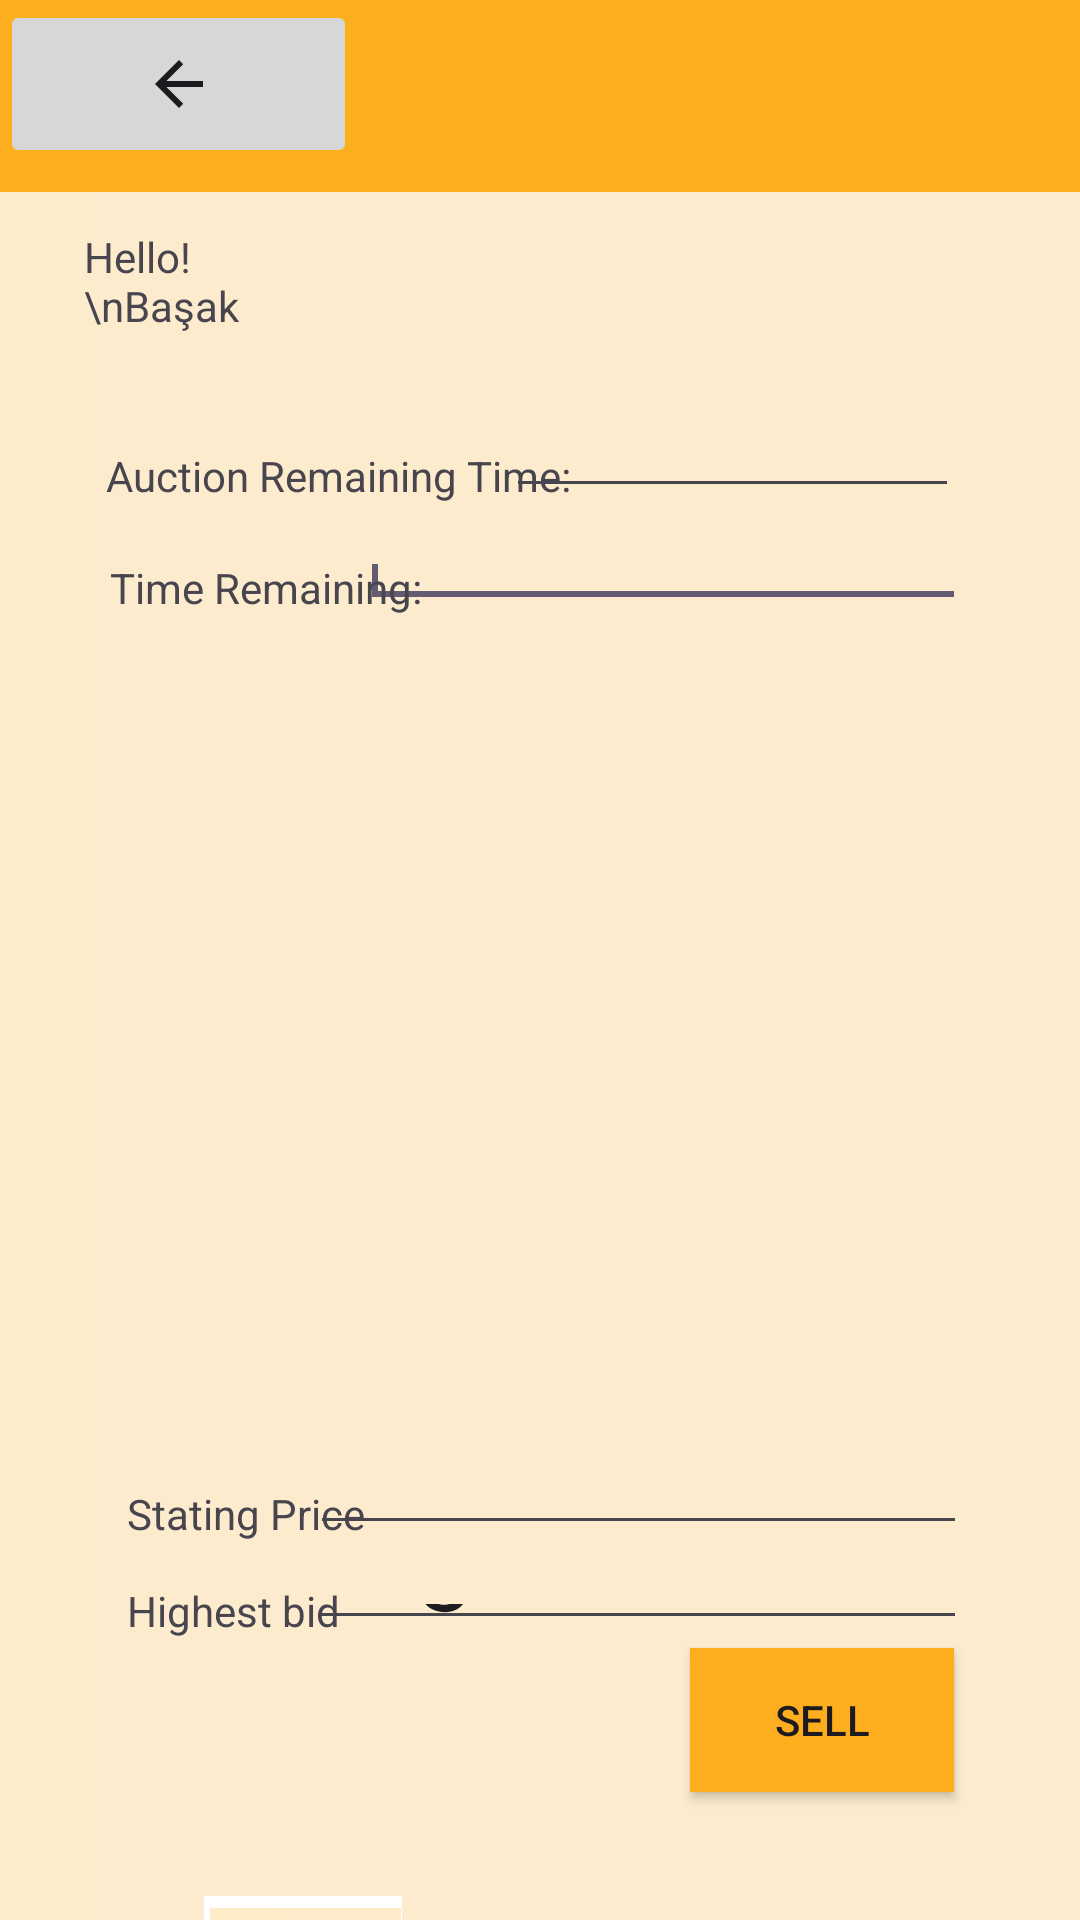

Produce the Android XML layout that renders to this screen, including the resource entries it uses.
<!-- AndroidManifest.xml: application theme Theme.PalettePerspectivesFinal -->
<!-- res/layout/activity_seller_auction_page.xml -->
<?xml version="1.0" encoding="utf-8"?>
<androidx.constraintlayout.widget.ConstraintLayout xmlns:android="http://schemas.android.com/apk/res/android"
    xmlns:app="http://schemas.android.com/apk/res-auto"
    xmlns:tools="http://schemas.android.com/tools"
    android:layout_width="match_parent"
    android:layout_height="match_parent">

    <View
        android:layout_width="match_parent"
        android:layout_height="match_parent"
        android:background="@drawable/background" />

    <ImageView
        android:id="@+id/imageView3"
        android:layout_width="47dp"
        android:layout_height="46dp"
        app:layout_constraintBottom_toBottomOf="parent"
        app:layout_constraintEnd_toEndOf="parent"
        app:layout_constraintHorizontal_bias="0.892"
        app:layout_constraintStart_toStartOf="parent"
        app:layout_constraintTop_toTopOf="parent"
        app:layout_constraintVertical_bias="0.128"
        app:srcCompat="@drawable/image" />

    <TextView
        android:id="@+id/textView3"
        android:layout_width="63dp"
        android:layout_height="45dp"
        android:text="Hello!\nBaşak"
        app:layout_constraintBottom_toBottomOf="parent"
        app:layout_constraintEnd_toEndOf="parent"
        app:layout_constraintHorizontal_bias="0.094"
        app:layout_constraintStart_toStartOf="parent"
        app:layout_constraintTop_toTopOf="parent"
        app:layout_constraintVertical_bias="0.128" />

    <EditText
        android:id="@+id/editTextTime5"
        android:layout_width="202dp"
        android:layout_height="28dp"
        android:ems="10"
        android:inputType="time"
        app:layout_constraintBottom_toBottomOf="parent"
        app:layout_constraintEnd_toEndOf="parent"
        app:layout_constraintHorizontal_bias="0.76"
        app:layout_constraintStart_toStartOf="parent"
        app:layout_constraintTop_toTopOf="parent"
        app:layout_constraintVertical_bias="0.291" />

    <TextView
        android:id="@+id/textView9"
        android:layout_width="wrap_content"
        android:layout_height="wrap_content"
        android:text="Time Remaining:"
        app:layout_constraintBottom_toBottomOf="parent"
        app:layout_constraintEnd_toEndOf="parent"
        app:layout_constraintHorizontal_bias="0.143"
        app:layout_constraintStart_toStartOf="parent"
        app:layout_constraintTop_toTopOf="parent"
        app:layout_constraintVertical_bias="0.3" />

    <TextView
        android:id="@+id/textView8"
        android:layout_width="wrap_content"
        android:layout_height="wrap_content"
        android:text="Auction Remaining Time:"
        app:layout_constraintBottom_toBottomOf="parent"
        app:layout_constraintEnd_toEndOf="parent"
        app:layout_constraintHorizontal_bias="0.172"
        app:layout_constraintStart_toStartOf="parent"
        app:layout_constraintTop_toTopOf="parent"
        app:layout_constraintVertical_bias="0.24" />

    <EditText
        android:id="@+id/editTextTime3"
        android:layout_width="151dp"
        android:layout_height="32dp"
        android:ems="10"
        android:inputType="time"
        app:layout_constraintBottom_toBottomOf="parent"
        app:layout_constraintEnd_toEndOf="parent"
        app:layout_constraintHorizontal_bias="0.807"
        app:layout_constraintStart_toStartOf="parent"
        app:layout_constraintTop_toTopOf="parent"
        app:layout_constraintVertical_bias="0.226" />

    <ScrollView
        android:layout_width="310dp"
        android:layout_height="296dp"
        app:layout_constraintBottom_toBottomOf="parent"
        app:layout_constraintEnd_toEndOf="parent"
        app:layout_constraintHorizontal_bias="0.495"
        app:layout_constraintStart_toStartOf="parent"
        app:layout_constraintTop_toTopOf="parent"
        app:layout_constraintVertical_bias="0.581">

        <LinearLayout
            android:layout_width="match_parent"
            android:layout_height="wrap_content"
            android:orientation="vertical" />
    </ScrollView>

    <com.google.android.material.appbar.MaterialToolbar
        android:id="@+id/materialToolbar"
        android:layout_width="match_parent"
        android:layout_height="wrap_content"
        android:background="#FCAE1E"
        android:minHeight="?attr/actionBarSize"
        android:theme="?attr/actionBarTheme"
        app:layout_constraintBottom_toBottomOf="parent"
        app:layout_constraintEnd_toEndOf="parent"
        app:layout_constraintHorizontal_bias="0.0"
        app:layout_constraintStart_toStartOf="parent"
        app:layout_constraintTop_toTopOf="parent"
        app:layout_constraintVertical_bias="0.0" />

    <requestFocus
        android:layout_width="wrap_content"
        android:layout_height="wrap_content" />

    <requestFocus
        android:layout_width="wrap_content"
        android:layout_height="wrap_content" />

    <AutoCompleteTextView
        android:id="@+id/autoCompleteTextView"
        android:layout_width="220dp"
        android:layout_height="22dp"
        android:text="Highest bid"
        android:textSize="34sp"
        app:layout_constraintBottom_toBottomOf="parent"
        app:layout_constraintEnd_toEndOf="parent"
        app:layout_constraintHorizontal_bias="0.732"
        app:layout_constraintStart_toStartOf="parent"
        app:layout_constraintTop_toTopOf="parent"
        app:layout_constraintVertical_bias="0.849" />

    <EditText
        android:id="@+id/editTextNumber"
        android:layout_width="219dp"
        android:layout_height="28dp"
        android:ems="10"
        android:inputType="number"
        app:layout_constraintBottom_toBottomOf="parent"
        app:layout_constraintEnd_toEndOf="parent"
        app:layout_constraintHorizontal_bias="0.734"
        app:layout_constraintStart_toStartOf="parent"
        app:layout_constraintTop_toTopOf="parent"
        app:layout_constraintVertical_bias="0.796" />

    <TextView
        android:id="@+id/textView11"
        android:layout_width="wrap_content"
        android:layout_height="wrap_content"
        android:text="Highest bid"
        app:layout_constraintBottom_toBottomOf="parent"
        app:layout_constraintEnd_toEndOf="parent"
        app:layout_constraintHorizontal_bias="0.147"
        app:layout_constraintStart_toStartOf="parent"
        app:layout_constraintTop_toTopOf="parent"
        app:layout_constraintVertical_bias="0.849" />

    <TextView
        android:id="@+id/textView10"
        android:layout_width="wrap_content"
        android:layout_height="wrap_content"
        android:text="Stating Price"
        app:layout_constraintBottom_toBottomOf="parent"
        app:layout_constraintEnd_toEndOf="parent"
        app:layout_constraintHorizontal_bias="0.151"
        app:layout_constraintStart_toStartOf="parent"
        app:layout_constraintTop_toTopOf="parent"
        app:layout_constraintVertical_bias="0.797" />

    <Button
        android:id="@+id/button9"
        android:layout_width="wrap_content"
        android:layout_height="wrap_content"
        android:background="#FCAE1E"
        android:text="Sell"
        app:layout_constraintBottom_toBottomOf="parent"
        app:layout_constraintEnd_toEndOf="parent"
        app:layout_constraintHorizontal_bias="0.845"
        app:layout_constraintStart_toStartOf="parent"
        app:layout_constraintTop_toTopOf="parent"
        app:layout_constraintVertical_bias="0.928" />
    <ImageButton
        android:id="@+id/imageButton3"
        android:layout_width="119dp"
        android:layout_height="56dp"
        app:layout_constraintBottom_toBottomOf="parent"
        app:layout_constraintEnd_toEndOf="parent"
        app:layout_constraintHorizontal_bias="0.0"
        app:layout_constraintStart_toStartOf="parent"
        app:layout_constraintTop_toTopOf="parent"
        app:layout_constraintVertical_bias="0.0"
        app:srcCompat="?attr/actionModeCloseDrawable" />

    <ImageView
        android:id="@+id/imageView17"
        android:layout_width="119dp"
        android:layout_height="66dp"
        android:layout_marginTop="632dp"
        app:layout_constraintEnd_toEndOf="parent"
        app:layout_constraintHorizontal_bias="0.171"
        app:layout_constraintStart_toStartOf="parent"
        app:layout_constraintTop_toTopOf="parent"
        app:srcCompat="@drawable/white_and_black_simple_photography_initials_logo" />


</androidx.constraintlayout.widget.ConstraintLayout>
<!-- resources referenced by this layout -->
<resources>
  <!-- drawable background: png bitmap (drawable, 6933 bytes) -->
  <!-- drawable white_and_black_simple_photography_initials_logo: png bitmap (drawable, 10782 bytes) -->
  <style name="Theme.PalettePerspectivesFinal" parent="Theme.AppCompat.Light.NoActionBar">
          
          <item name="colorPrimary">@color/purple_500</item>
          <item name="colorPrimaryVariant">@color/purple_700</item>
          <item name="colorOnPrimary">@color/white</item>
          
          <item name="colorSecondary">@color/teal_200</item>
          <item name="colorSecondaryVariant">@color/teal_700</item>
          <item name="colorOnSecondary">@color/black</item>
          
          <item name="android:statusBarColor">?attr/colorPrimaryVariant</item>
          
      </style>
  <!-- not gathered from this repository: default colours our renderer supplied (Android Studio template values) -->
  <color name="purple_500">#FF6200EE</color>
  <color name="purple_700">#FF3700B3</color>
  <color name="teal_200">#FF03DAC5</color>
  <color name="teal_700">#FF018786</color>
  <color name="black">#FF000000</color>
  <color name="white">#FFFFFFFF</color>
</resources>
